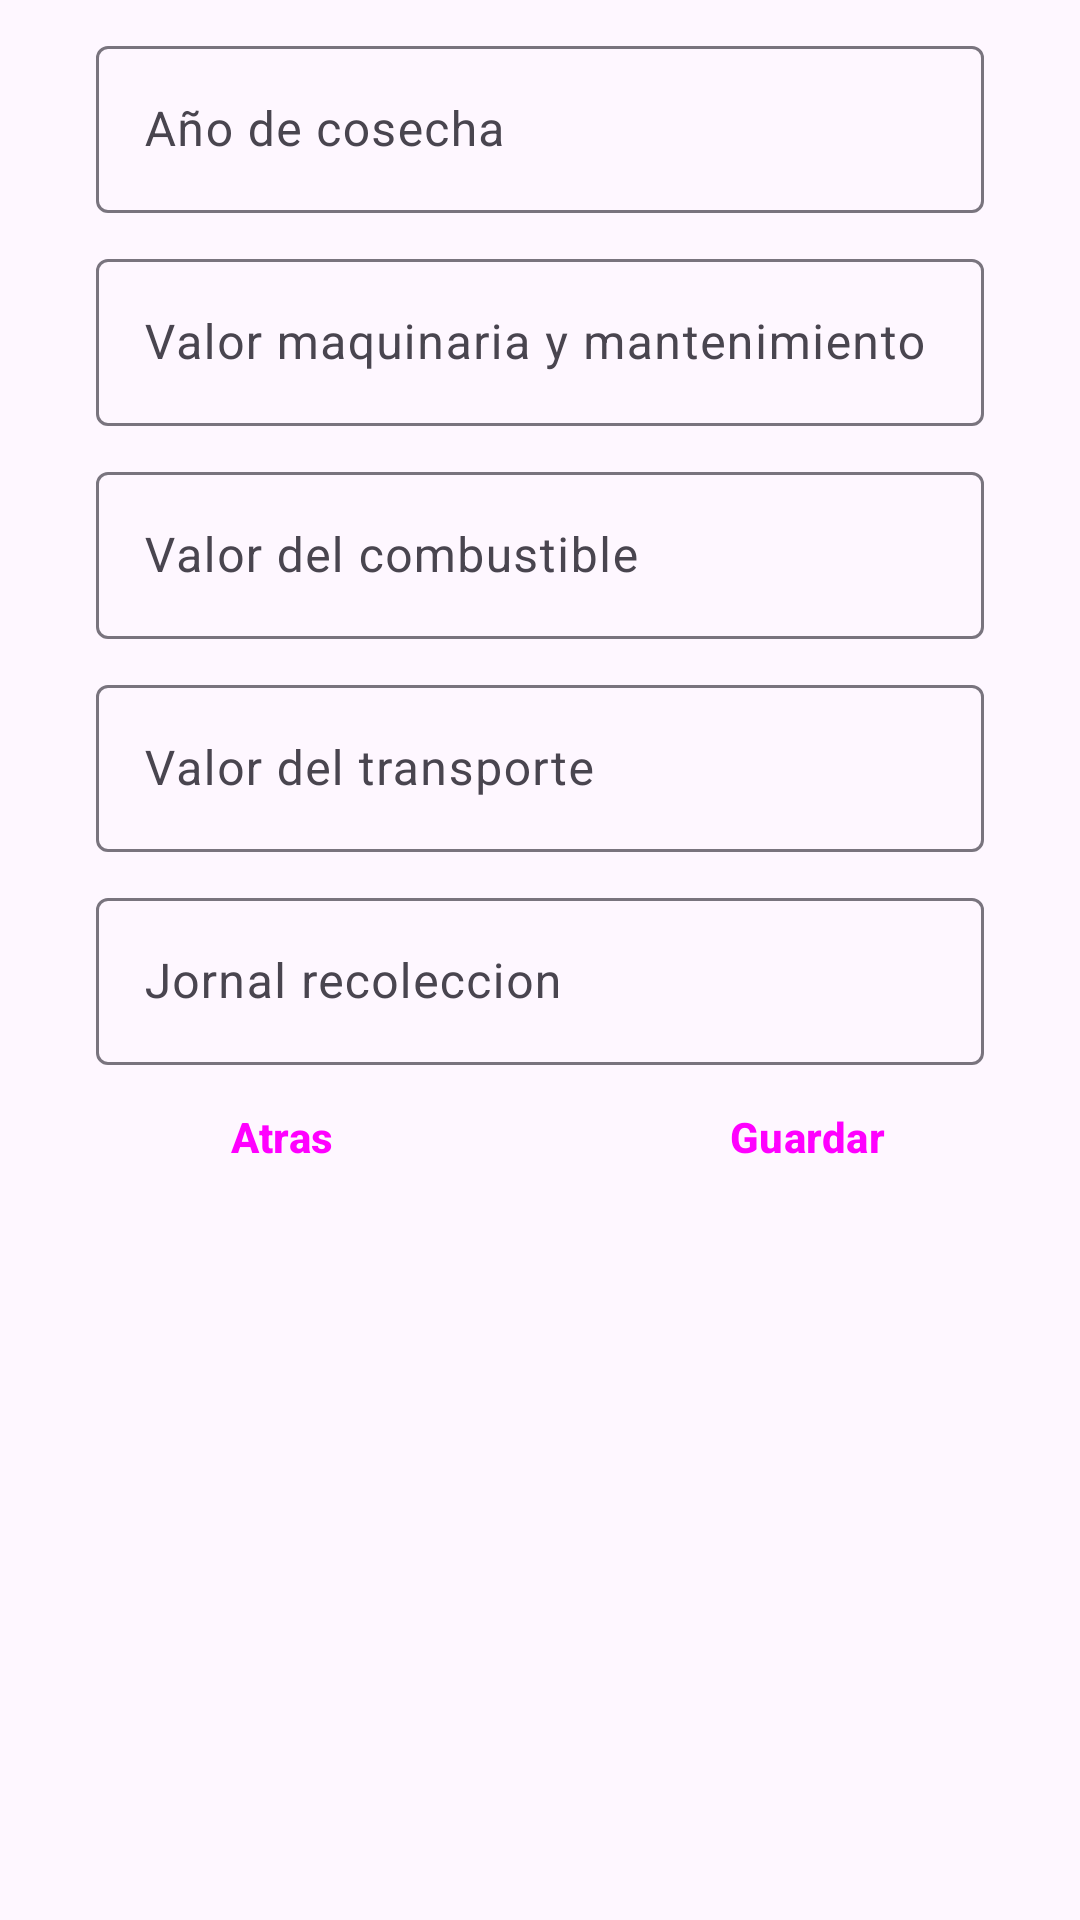

Write the Android layout XML for this screen, with the resource values it uses.
<!-- AndroidManifest.xml: application theme Theme.Accoffe -->
<!-- res/layout/fragment_harvest.xml -->
<?xml version="1.0" encoding="utf-8"?>
<FrameLayout xmlns:android="http://schemas.android.com/apk/res/android"
    xmlns:tools="http://schemas.android.com/tools"
    android:layout_width="match_parent"
    android:layout_height="match_parent"
    tools:context=".ui.harvest.HarvestFragment">

    <ScrollView
        android:layout_width="match_parent"
        android:layout_height="match_parent"
        tools:ignore="UselessParent">
    <androidx.appcompat.widget.LinearLayoutCompat
        android:layout_width="match_parent"
        android:orientation="vertical"
        android:layout_height="match_parent"
        tools:context=".ui.estate.EstateFragment">

        <com.google.android.material.textfield.TextInputLayout
            android:id="@+id/tf_h_year"
            android:layout_width="match_parent"
            android:layout_height="wrap_content"
            android:layout_marginStart="32dp"
            android:layout_marginTop="10dp"
            android:layout_marginEnd="32dp"
            android:hint="Año de cosecha"
            tools:ignore="MissingConstraints">
            <com.google.android.material.textfield.TextInputEditText
                android:id="@+id/et_h_year"
                android:inputType="date"
                android:layout_width="match_parent"
                android:layout_height="wrap_content" />
        </com.google.android.material.textfield.TextInputLayout>

        <com.google.android.material.textfield.TextInputLayout
            android:id="@+id/tf_h_maq_man"
            android:layout_width="match_parent"
            android:layout_height="wrap_content"
            android:layout_marginStart="32dp"
            android:layout_marginTop="10dp"
            android:layout_marginEnd="32dp"
            android:hint="Valor maquinaria y mantenimiento"
            tools:ignore="MissingConstraints">
            <com.google.android.material.textfield.TextInputEditText
                android:id="@+id/et_h_maq_man"
                android:layout_width="match_parent"
                android:inputType="numberDecimal"
                android:layout_height="wrap_content" />
        </com.google.android.material.textfield.TextInputLayout>

        <com.google.android.material.textfield.TextInputLayout
            android:id="@+id/tf_h_combustible"
            android:layout_width="match_parent"
            android:layout_height="wrap_content"
            android:layout_marginStart="32dp"
            android:layout_marginTop="10dp"
            android:layout_marginEnd="32dp"
            android:hint="Valor del combustible"
            tools:ignore="MissingConstraints">
            <com.google.android.material.textfield.TextInputEditText
                android:id="@+id/et_h_combustible"
                android:layout_width="match_parent"
                android:layout_height="wrap_content"
                android:inputType="numberDecimal"/>
        </com.google.android.material.textfield.TextInputLayout>

        <com.google.android.material.textfield.TextInputLayout
            android:id="@+id/tf_h_transport"
            android:layout_width="match_parent"
            android:layout_height="wrap_content"
            android:layout_marginStart="32dp"
            android:layout_marginTop="10dp"
            android:layout_marginEnd="32dp"
            android:hint= "Valor del transporte"
            tools:ignore="MissingConstraints">
            <com.google.android.material.textfield.TextInputEditText
                android:id="@+id/et_h_transport"
                android:layout_width="match_parent"
                android:layout_height="wrap_content"
                android:inputType="numberDecimal"/>
        </com.google.android.material.textfield.TextInputLayout>

        <com.google.android.material.textfield.TextInputLayout
            android:id="@+id/tf_l_Pjornal_recole"
            android:layout_width="match_parent"
            android:layout_height="wrap_content"
            android:layout_marginStart="32dp"
            android:layout_marginTop="10dp"
            android:layout_marginEnd="32dp"
            android:hint="Jornal recoleccion"
            tools:ignore="MissingConstraints">
            <com.google.android.material.textfield.TextInputEditText
                android:id="@+id/et_l_Pjornal_recole"
                android:layout_width="match_parent"
                android:layout_height="wrap_content"
                android:inputType="numberDecimal"/>
        </com.google.android.material.textfield.TextInputLayout>

        <LinearLayout
            android:layout_marginHorizontal="10dp"
            android:orientation="horizontal"
            android:layout_width="match_parent"
            android:layout_height="wrap_content">
            <Button
                android:id="@+id/boton_back"
                android:layout_width="match_parent"
                android:layout_height="wrap_content"
                android:layout_gravity="center"
                android:singleLine="true"
                android:text="Atras"
                android:layout_weight="1"
                android:layout_marginEnd="10dp"
                android:textStyle="bold"
                style="?android:attr/buttonBarButtonStyle" />
            <Button
                android:id="@+id/boton_save"
                android:layout_width="match_parent"
                android:layout_height="wrap_content"
                android:layout_gravity="center"
                android:singleLine="true"
                android:layout_weight="1"
                android:text="Guardar"
                android:textStyle="bold"
                style="?android:attr/buttonBarButtonStyle" />
        </LinearLayout>
    </androidx.appcompat.widget.LinearLayoutCompat>

    </ScrollView>
</FrameLayout>
<!-- resources referenced by this layout -->
<resources>
  <style name="Theme.Accoffe" parent="Theme.MaterialComponents.Light.DarkActionBar">
          
          <item name="colorPrimary">@color/purple_500</item>
          <item name="colorPrimaryVariant">@color/purple_700</item>
          <item name="colorOnPrimary">@color/white</item>
          
          <item name="colorSecondary">@color/teal_200</item>
          <item name="colorSecondaryVariant">@color/teal_700</item>
          <item name="colorOnSecondary">@color/black</item>
          
          <item name="android:statusBarColor">?attr/colorPrimaryVariant</item>
          
      </style>
  <!-- not gathered from this repository: default colours our renderer supplied (Android Studio template values) -->
  <color name="purple_500">#FF6200EE</color>
  <color name="purple_700">#FF3700B3</color>
  <color name="teal_200">#FF03DAC5</color>
  <color name="teal_700">#FF018786</color>
  <color name="black">#FF000000</color>
  <color name="white">#FFFFFFFF</color>
</resources>
